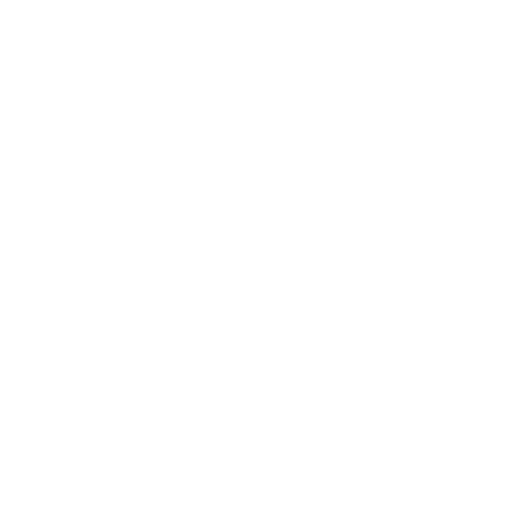
t = 0.00 s
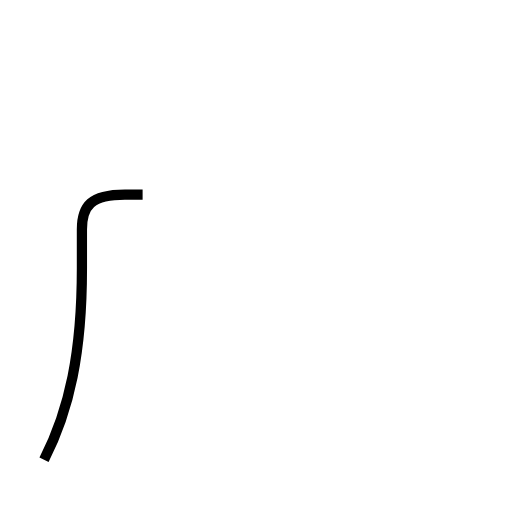
t = 0.93 s
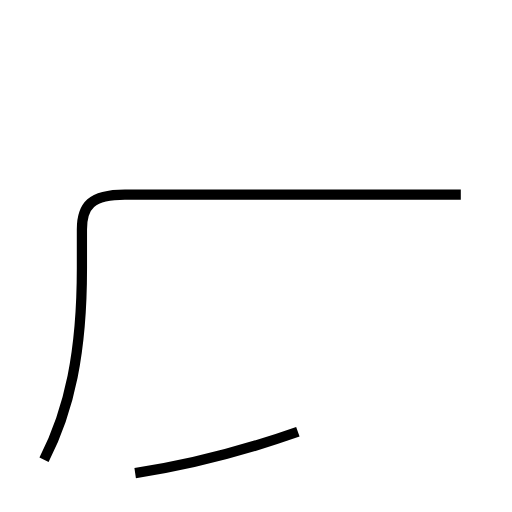
t = 2.36 s
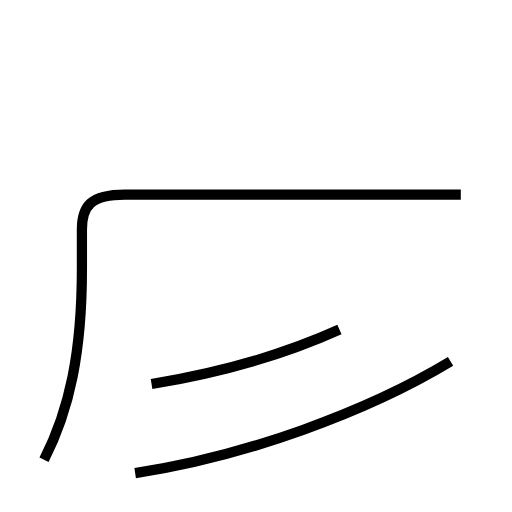
t = 3.43 s
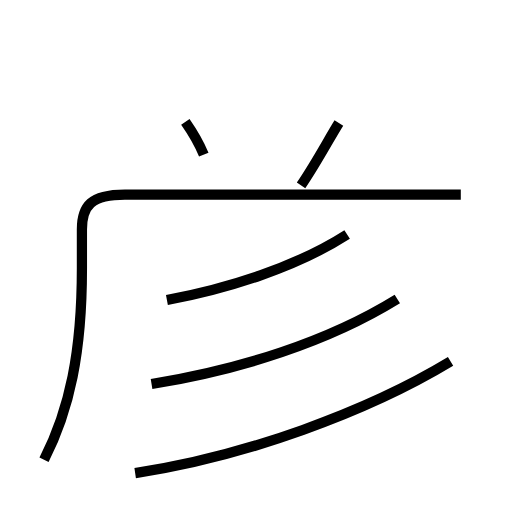
t = 4.51 s
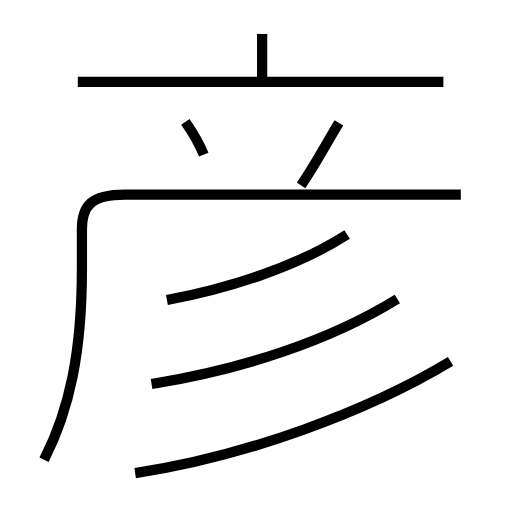
t = 5.71 s

The animated SVG that drew these frames (rendered in a browser with its animation timeline set to each time). Animation: 8 SMIL elements (animate=8); one cycle of 5.71 s.

<?xml version='1.0' encoding='utf-8'?>
<svg viewBox="0.0 -6.0 50.0 50.0" version="1.1" xmlns="http://www.w3.org/2000/svg"><rect x="-1000" y="-1000" width="2000" height="2000" stroke="white" fill="white" /><g style="fill:none;stroke:#000000;stroke-width:1"><path d="M 4.3 0.9 C 6.8 -4.0 8.0 -9.6 8.0 -17.8 L 8.0 -21.6 C 8.0 -23.9 8.9 -25.0 12.2 -25.0 L 45.0 -25.0 " transform="translate(0.0 38.0)" stroke-dasharray="62.152588258656856" stroke-dashoffset="62.152588258656856"><animate attributeName="stroke-dashoffset" from="62.152588258656856" to="0" dur="1.8645776477597056s" begin="0s" fill="freeze" /></path><path d="M 13.2 2.2 C 23.9 0.6 35.9 -3.8 44.0 -8.7 " transform="translate(0.0 38.0)" stroke-dasharray="32.85948455959058" stroke-dashoffset="32.85948455959058"><animate attributeName="stroke-dashoffset" from="32.85948455959058" to="0" dur="0.9857845367877173s" begin="1.8645776477597056s" fill="freeze" /></path><path d="M 14.8 -6.5 C 23.4 -7.9 32.0 -10.6 38.8 -14.8 " transform="translate(0.0 38.0)" stroke-dasharray="25.551586084604764" stroke-dashoffset="25.551586084604764"><animate attributeName="stroke-dashoffset" from="25.551586084604764" to="0" dur="0.7665475825381429s" begin="2.8503621845474227s" fill="freeze" /></path><path d="M 16.3 -14.7 C 22.2 -15.8 28.9 -17.9 33.9 -21.1 " transform="translate(0.0 38.0)" stroke-dasharray="18.83516963698589" stroke-dashoffset="18.83516963698589"><animate attributeName="stroke-dashoffset" from="18.83516963698589" to="0" dur="0.5650550891095766s" begin="3.6169097670855654s" fill="freeze" /></path><path d="M 19.9 -28.9 C 19.4 -30.1 18.8 -31.1 18.1 -32.1 " transform="translate(0.0 38.0)" stroke-dasharray="3.6790519786856173" stroke-dashoffset="3.6790519786856173"><animate attributeName="stroke-dashoffset" from="3.6790519786856173" to="0" dur="0.11037155936056851s" begin="4.181964856195142s" fill="freeze" /></path><path d="M 29.4 -25.9 C 30.9 -28.1 32.1 -30.4 33.1 -32.0 " transform="translate(0.0 38.0)" stroke-dasharray="7.135917299540727" stroke-dashoffset="7.135917299540727"><animate attributeName="stroke-dashoffset" from="7.135917299540727" to="0" dur="0.21407751898622182s" begin="4.29233641555571s" fill="freeze" /></path><path d="M 43.3 -36.0 L 7.6 -36.0 " transform="translate(0.0 38.0)" stroke-dasharray="35.699999999999996" stroke-dashoffset="35.699999999999996"><animate attributeName="stroke-dashoffset" from="35.699999999999996" to="0" dur="1.0709999999999997s" begin="4.506413934541932s" fill="freeze" /></path><path d="M 25.6 -36.2 L 25.6 -40.7" transform="translate(0.0 38.0)" stroke-dasharray="4.5" stroke-dashoffset="4.5"><animate attributeName="stroke-dashoffset" from="4.5" to="0" dur="0.135s" begin="5.577413934541932s" fill="freeze" /></path></g></svg>
